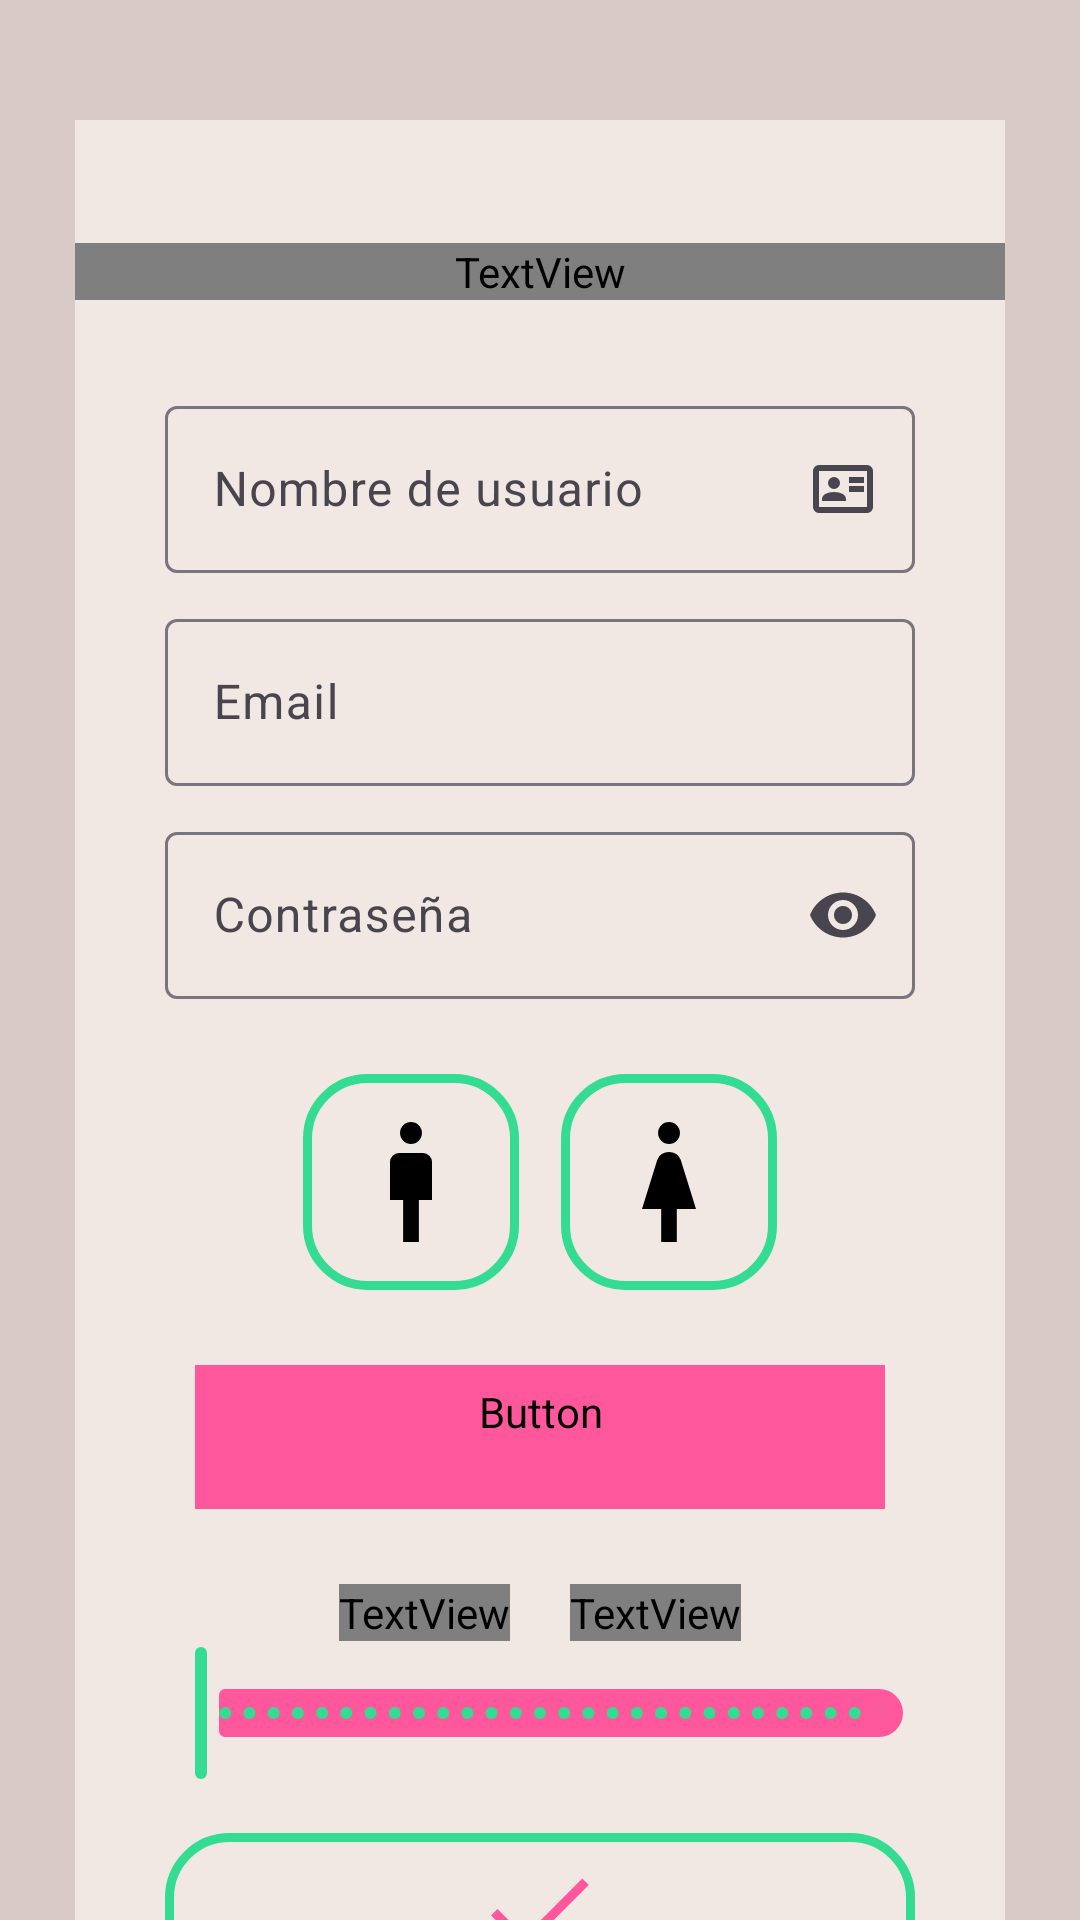

This screen was rendered from an Android layout file. Write that file and the resources it references.
<!-- AndroidManifest.xml: application theme Theme.FormaFit -->
<!-- res/layout/fragment_editar_user.xml -->
<?xml version="1.0" encoding="utf-8"?>
<LinearLayout xmlns:android="http://schemas.android.com/apk/res/android"
    xmlns:app="http://schemas.android.com/apk/res-auto"
    xmlns:tools="http://schemas.android.com/tools"
    android:layout_width="match_parent"
    android:layout_height="match_parent"
    android:background="@color/fondo_logo_sombra"
    android:orientation="vertical"
    tools:context=".activities.Registro">

    <LinearLayout
        android:layout_width="match_parent"
        android:layout_height="666dp"
        android:layout_marginHorizontal="25dp"
        android:layout_marginTop="40dp"
        android:layout_marginBottom="150dp"
        android:background="@color/fondo_logo"
        android:gravity="center"
        android:orientation="vertical">

        <TextView
            android:id="@+id/crearPerfilTextView"
            android:layout_width="match_parent"
            android:layout_height="wrap_content"
            android:layout_marginBottom="30dp"
            android:fontFamily="@font/barlowsemicondensedsemibold"
            android:gravity="center"
            android:text="@string/editarDatos"
            android:textColor="@color/buttons_color_rosa"
            android:textSize="32sp" />

        <com.google.android.material.textfield.TextInputLayout
            android:id="@+id/campoNombreEditar"
            android:layout_width="match_parent"
            android:layout_height="wrap_content"
            android:layout_marginLeft="30dp"
            android:layout_marginRight="30dp"
            android:layout_marginBottom="10dp"
            android:hint="@string/nombreUsuario"
            app:endIconContentDescription="@string/nombreUsuario"
            app:endIconDrawable="@drawable/icon_tarjeta_persona"
            app:endIconMode="custom">

            <com.google.android.material.textfield.TextInputEditText
                android:id="@+id/userNameEditarUser"
                android:layout_width="match_parent"
                android:layout_height="wrap_content"
                android:inputType="text" />

        </com.google.android.material.textfield.TextInputLayout>


        <com.google.android.material.textfield.TextInputLayout
            android:id="@+id/campoEmailEditar"
            android:layout_width="match_parent"
            android:layout_height="wrap_content"
            android:layout_marginLeft="30dp"
            android:layout_marginRight="30dp"
            android:layout_marginBottom="10dp"
            android:hint="@string/email"
            app:endIconContentDescription="@string/email"
            app:endIconDrawable="@drawable/icon_email"
            app:endIconMode="custom">

            <com.google.android.material.textfield.TextInputEditText
                android:id="@+id/emailEditarUser"
                android:layout_width="match_parent"
                android:layout_height="wrap_content"
                android:inputType="textEmailAddress" />

        </com.google.android.material.textfield.TextInputLayout>

        <com.google.android.material.textfield.TextInputLayout
            android:id="@+id/campoPasswordEditar"
            android:layout_width="match_parent"
            android:layout_height="wrap_content"
            android:layout_marginLeft="30dp"
            android:layout_marginRight="30dp"
            android:layout_marginBottom="25dp"
            android:hint="@string/password"
            app:endIconMode="password_toggle">

            <com.google.android.material.textfield.TextInputEditText
                android:id="@+id/passwordEditarUser"
                android:layout_width="match_parent"
                android:layout_height="wrap_content"
                android:inputType="textPassword" />

        </com.google.android.material.textfield.TextInputLayout>

        <LinearLayout
            android:layout_width="wrap_content"
            android:layout_height="wrap_content"
            android:orientation="horizontal">

            <ImageButton
                android:id="@+id/maleButtonEdiartUser"
                android:layout_width="wrap_content"
                android:layout_height="wrap_content"
                android:layout_marginEnd="14dp"
                android:background="@drawable/backgroud_rounded"
                android:backgroundTint="@color/buttons_color_verde"
                android:contentDescription="@string/hombre"
                android:padding="12dp"
                android:src="@drawable/selector_hombre" />

            <ImageButton
                android:id="@+id/femaleButtonEditarUser"
                android:layout_width="wrap_content"
                android:layout_height="wrap_content"
                android:background="@drawable/backgroud_rounded"
                android:backgroundTint="@color/buttons_color_verde"
                android:contentDescription="@string/mujer"
                android:padding="12dp"
                android:src="@drawable/selector_mujer" />
        </LinearLayout>

        <Button
            android:id="@+id/nacimientoButtonEditarUser"
            style="@style/Widget.Material3.Button.TonalButton"
            android:layout_width="230dp"
            android:layout_height="wrap_content"
            android:layout_marginTop="25dp"
            android:backgroundTint="@color/buttons_color_rosa"
            android:fontFamily="@font/barlowsemicondensedsemibold"
            android:text="@string/fechaNacimiento"
            android:textColor="@color/white"
            android:textColorHint="@color/black"
            android:textStyle="bold" />

        <LinearLayout
            android:layout_width="match_parent"
            android:layout_height="wrap_content"
            android:layout_marginTop="25dp"
            android:gravity="center"
            android:orientation="horizontal">

            <TextView
                android:id="@+id/alturaTextview"
                android:layout_width="wrap_content"
                android:layout_height="wrap_content"
                android:layout_marginEnd="20dp"
                android:fontFamily="@font/barlowsemicondensedsemibold"
                android:gravity="center"
                android:text="@string/altura"
                android:textSize="20sp" />

            <TextView
                android:id="@+id/medidaEditarUser"
                android:layout_width="wrap_content"
                android:layout_height="wrap_content"
                android:fontFamily="@font/barlowsemicondensedsemibold"
                android:gravity="center"
                android:text="@string/alturaPorDefecto"
                android:textSize="20sp" />
        </LinearLayout>

        <com.google.android.material.slider.Slider
            android:id="@+id/sliderAlturaEditarUser"
            android:layout_width="match_parent"
            android:layout_height="wrap_content"
            android:layout_marginLeft="20dp"
            android:layout_marginRight="20dp"
            android:layout_marginBottom="16dp"
            android:contentDescription="@string/altura"
            android:stepSize="1"
            android:valueFrom="50"
            android:valueTo="250"
            app:thumbColor="@color/buttons_color_verde"
            app:thumbStrokeColor="@color/buttons_color_rosa"
            app:tickColor="@color/buttons_color_verde"
            app:trackColor="@color/buttons_color_rosa" />

        <ImageButton
            android:id="@+id/confirmButtonEdiatPerfil"
            android:layout_width="250dp"
            android:layout_height="54dp"
            android:background="@drawable/backgroud_rounded"
            android:backgroundTint="@color/buttons_color_verde"
            android:contentDescription="@string/aceptar"
            android:padding="12dp"
            android:src="@drawable/icon_check" />

    </LinearLayout>

</LinearLayout>
<!-- resources referenced by this layout -->
<resources>
  <color name="black">#FF000000</color>
  <color name="buttons_color_rosa">#FF579C</color>
  <color name="buttons_color_verde">#33DC92</color>
  <color name="fondo_logo">#F1E7E3</color>
  <color name="fondo_logo_sombra">#D8CBC7</color>
  <color name="white">#FFFFFFFF</color>
  <!-- drawable backgroud_rounded (drawable) -->
  <?xml version="1.0" encoding="utf-8"?>
  <shape xmlns:android="http://schemas.android.com/apk/res/android"
      android:shape="rectangle">
      <solid android:color="@android:color/transparent" /> 
      <stroke
          android:width="3dp"
      android:color="@color/black" />
      <corners android:radius="20dp" />
  </shape>
  <!-- drawable icon_check (drawable) -->
  <vector xmlns:android="http://schemas.android.com/apk/res/android"
      android:width="48dp"
      android:height="48dp"
      android:viewportWidth="960"
      android:viewportHeight="960">
    <path
        android:pathData="M378,714 L154,490l43,-43 181,181 384,-384 43,43 -427,427Z"
        android:fillColor="@color/buttons_color_rosa"/>
  </vector>
  <!-- drawable selector_hombre (drawable) -->
  <?xml version="1.0" encoding="utf-8"?>
  <selector xmlns:android="http://schemas.android.com/apk/res/android">
      <item android:state_selected="true" android:drawable="@drawable/icon_hombre_seleccionado"/>
      <item android:drawable="@drawable/icon_hombre"/>
  </selector>
  <!-- drawable selector_mujer (drawable) -->
  <?xml version="1.0" encoding="utf-8"?>
  <selector xmlns:android="http://schemas.android.com/apk/res/android">
      <item android:state_selected="true" android:drawable="@drawable/icon_mujer_seleccionado"/>
      <item android:drawable="@drawable/icon_mujer"/>
  </selector>
  <string name="aceptar"> Aceptar </string>
  <string name="altura"> Altura </string>
  <string name="alturaPorDefecto" translatable="false"> 0 cm </string>
  <string name="editarDatos"> ★   Edita tus datos   ★ </string>
  <string name="email"> Email </string>
  <string name="fechaNacimiento"> Fecha De Nacimiento </string>
  <string name="hombre"> Hombre </string>
  <string name="mujer"> Mujer </string>
  <string name="nombreUsuario"> Nombre de usuario </string>
  <string name="password"> Contraseña </string>
  <style name="Theme.FormaFit" parent="Base.Theme.FormaFit" />
  <!-- drawable icon_hombre_seleccionado (drawable) -->
  <vector xmlns:android="http://schemas.android.com/apk/res/android"
      android:width="48dp"
      android:height="48dp"
      android:viewportWidth="960"
      android:viewportHeight="960">
    <path
        android:pathData="M420,880v-280L320,600v-240q0,-33 23.5,-56.5T400,280h160q33,0 56.5,23.5T640,360v240L540,600v280L420,880ZM480,240q-33,0 -56.5,-23.5T400,160q0,-33 23.5,-56.5T480,80q33,0 56.5,23.5T560,160q0,33 -23.5,56.5T480,240Z"
        android:fillColor="@color/buttons_color_rosa"/>
  </vector>
  <!-- drawable icon_mujer_seleccionado (drawable) -->
  <vector android:height="48dp" android:viewportHeight="960"
      android:viewportWidth="960" android:width="48dp" xmlns:android="http://schemas.android.com/apk/res/android">
      <path android:fillColor="@color/buttons_color_rosa" android:pathData="M420,880v-240L280,640l122,-308q10,-24 31,-38t47,-14q26,0 47,14t31,38l122,308L540,640v240L420,880ZM480,240q-33,0 -56.5,-23.5T400,160q0,-33 23.5,-56.5T480,80q33,0 56.5,23.5T560,160q0,33 -23.5,56.5T480,240Z"/>
  </vector>
  <!-- drawable icon_mujer (drawable) -->
  <vector xmlns:android="http://schemas.android.com/apk/res/android"
      android:width="48dp"
      android:height="48dp"
      android:viewportWidth="960"
      android:viewportHeight="960">
    <path
        android:pathData="M428,880v-220L300,660l102,-328q8,-25 30,-38.5t48,-13.5q26,0 48,13.5t30,38.5l102,328L532,660v220L428,880ZM480.08,226q-30.08,0 -51.58,-21.42t-21.5,-51.5q0,-30.08 21.42,-51.58t51.5,-21.5q30.08,0 51.58,21.42t21.5,51.5q0,30.08 -21.42,51.58t-51.5,21.5Z"
        android:fillColor="#000000"/>
  </vector>
  <style name="Base.Theme.FormaFit" parent="Theme.Material3.DayNight.NoActionBar">
          
          
      </style>
</resources>
